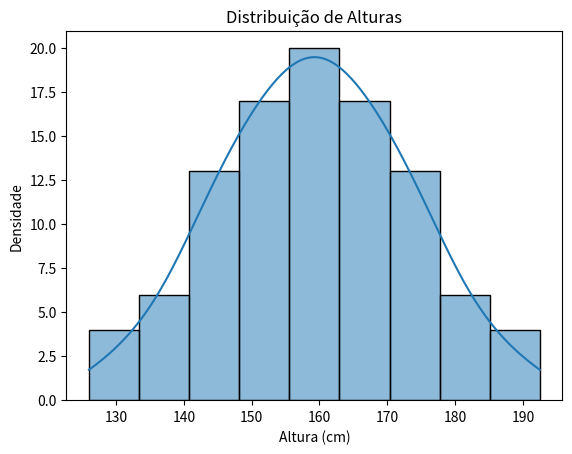

The script that saved this image:
import matplotlib.pyplot as plt
import numpy as np
import seaborn as sns

# alturas
dados = np.array([126. , 129.5, 133. , 133. , 136.5, 136.5, 140. , 140. , 140. ,
                  140. , 143.5, 143.5, 143.5, 143.5, 143.5, 143.5, 147. , 147. ,
                  147. , 147. , 147. , 147. , 147. , 150.5, 150.5, 150.5, 150.5,
                  150.5, 150.5, 150.5, 150.5, 154. , 154. , 154. , 154. , 154. ,
                  154. , 154. , 154. , 154. , 157.5, 157.5, 157.5, 157.5, 157.5,
                  157.5, 157.5, 157.5, 157.5, 157.5, 161. , 161. , 161. , 161. ,
                  161. , 161. , 161. , 161. , 161. , 161. , 164.5, 164.5, 164.5,
                  164.5, 164.5, 164.5, 164.5, 164.5, 164.5, 168. , 168. , 168. ,
                  168. , 168. , 168. , 168. , 168. , 171.5, 171.5, 171.5, 171.5,
                  171.5, 171.5, 171.5, 175. , 175. , 175. , 175. , 175. , 175. ,
                  178.5, 178.5, 178.5, 178.5, 182. , 182. , 185.5, 185.5, 189., 192.5])

print(f"Tamanho dos dados: {dados.size}")

print(f"Média: {dados.mean()}")
print(f"Desvio padrão: {dados.std(ddof=1)}")
print(f"Variância: {dados.var(ddof=1)}")
print(f"Mediana: {np.median(dados)}")
print(f"Máximo: {dados.max()}")
print(f"Mínimo: {dados.min()}")
print(f"Amplitude: {dados.max() - dados.min()}")

print("Gráfico de densidade com histograma")
sns.histplot(dados, kde=True)
plt.title("Distribuição de Alturas")
plt.xlabel("Altura (cm)")
plt.ylabel("Densidade")
plt.show()
